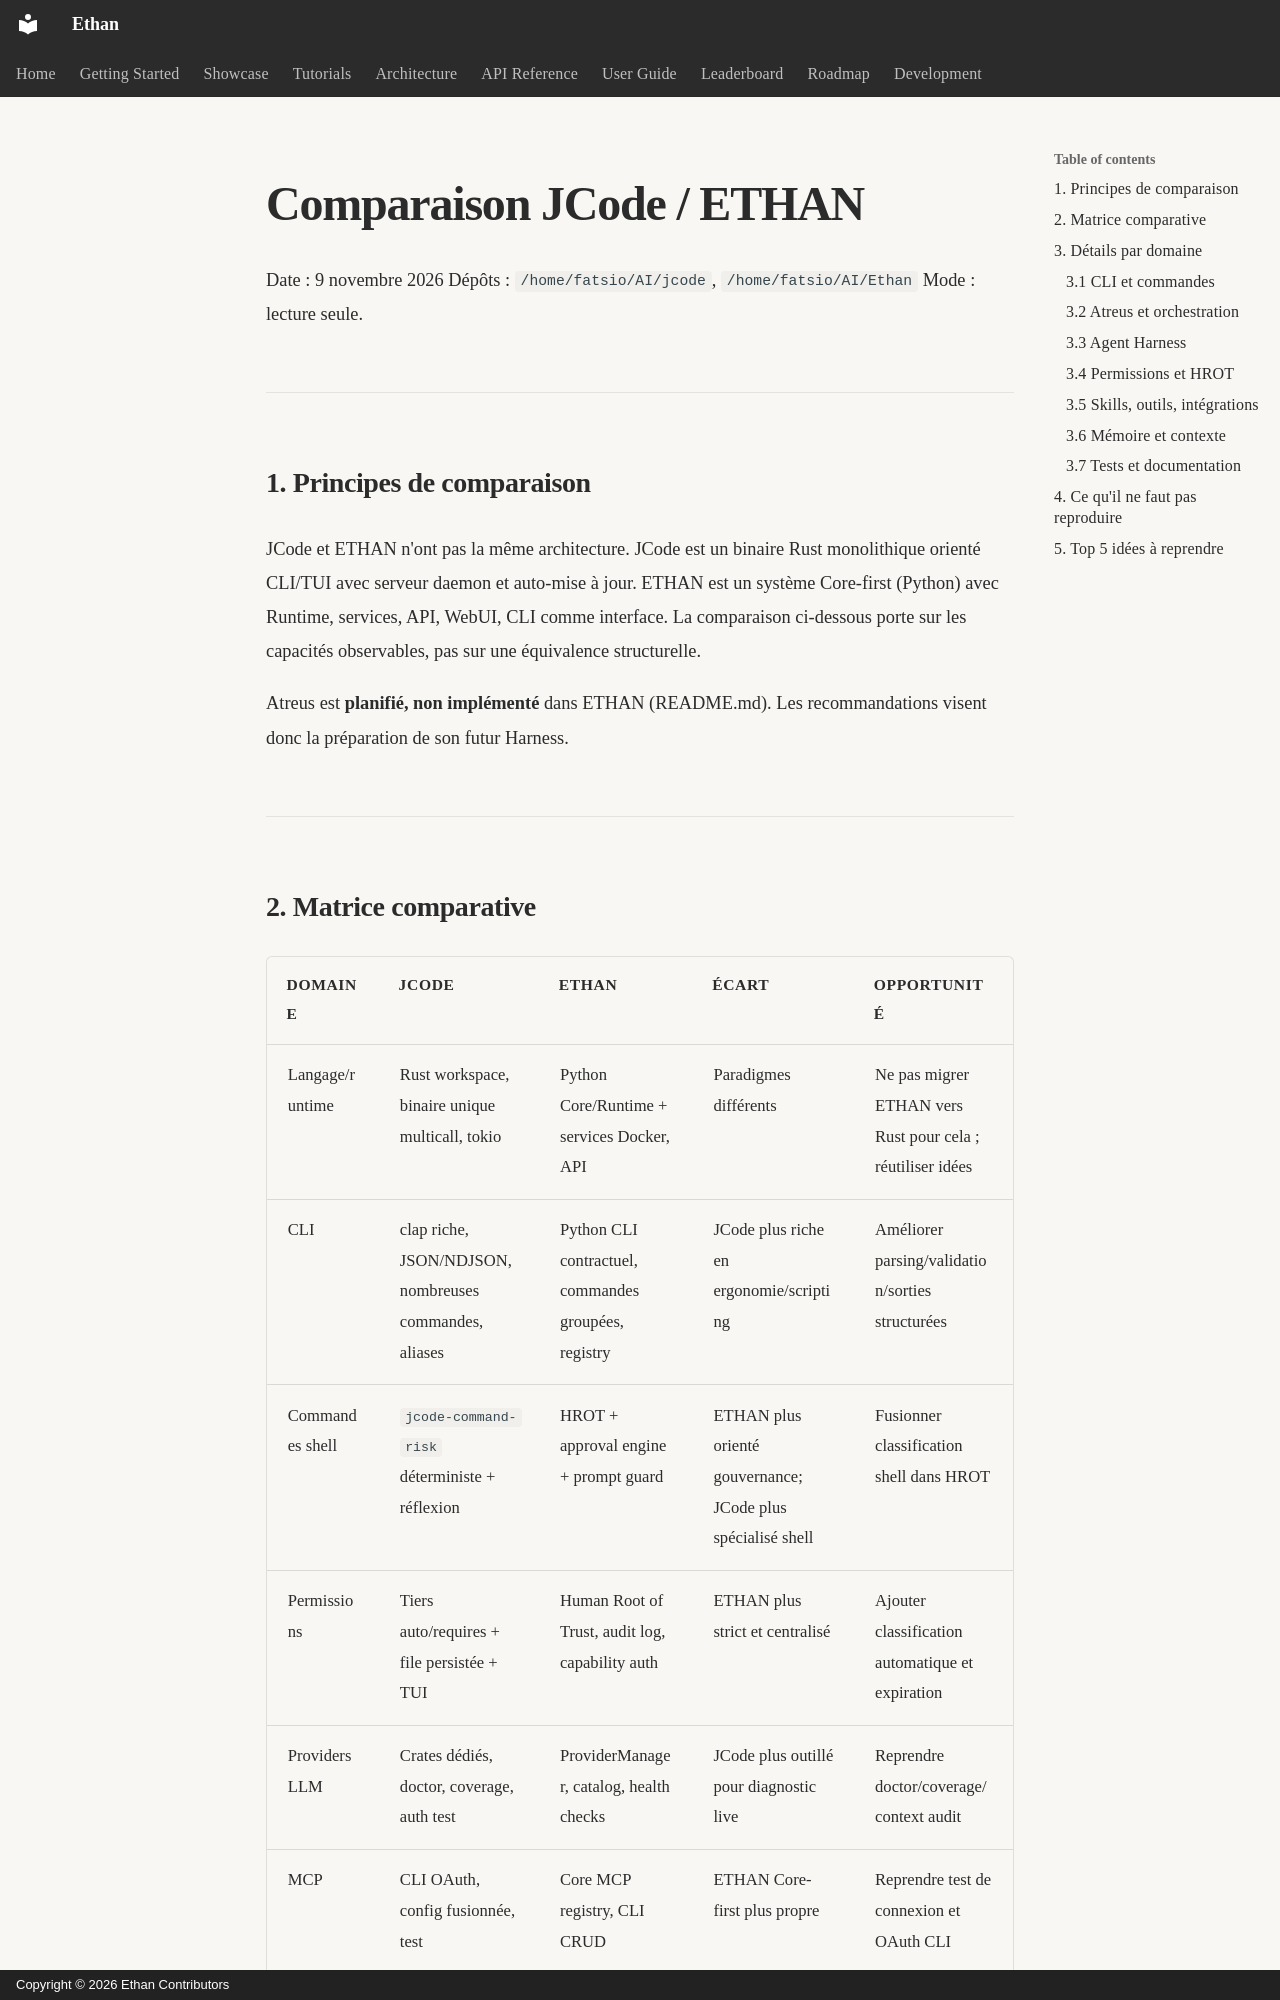

repository: seclib/Ethan · page: audits/jcode-ethan-comparison/index.html · generator: mkdocs · copyright: Copyright © 2026 Ethan Contributors

# Comparaison JCode / ETHAN

Date : 9 novembre 2026
Dépôts : `/home/fatsio/AI/jcode`, `/home/fatsio/AI/Ethan`
Mode : lecture seule.

---

## 1. Principes de comparaison

JCode et ETHAN n'ont pas la même architecture. JCode est un binaire Rust monolithique orienté CLI/TUI avec serveur daemon et auto-mise à jour. ETHAN est un système Core-first (Python) avec Runtime, services, API, WebUI, CLI comme interface. La comparaison ci-dessous porte sur les capacités observables, pas sur une équivalence structurelle.

Atreus est **planifié, non implémenté** dans ETHAN (README.md). Les recommandations visent donc la préparation de son futur Harness.

---
